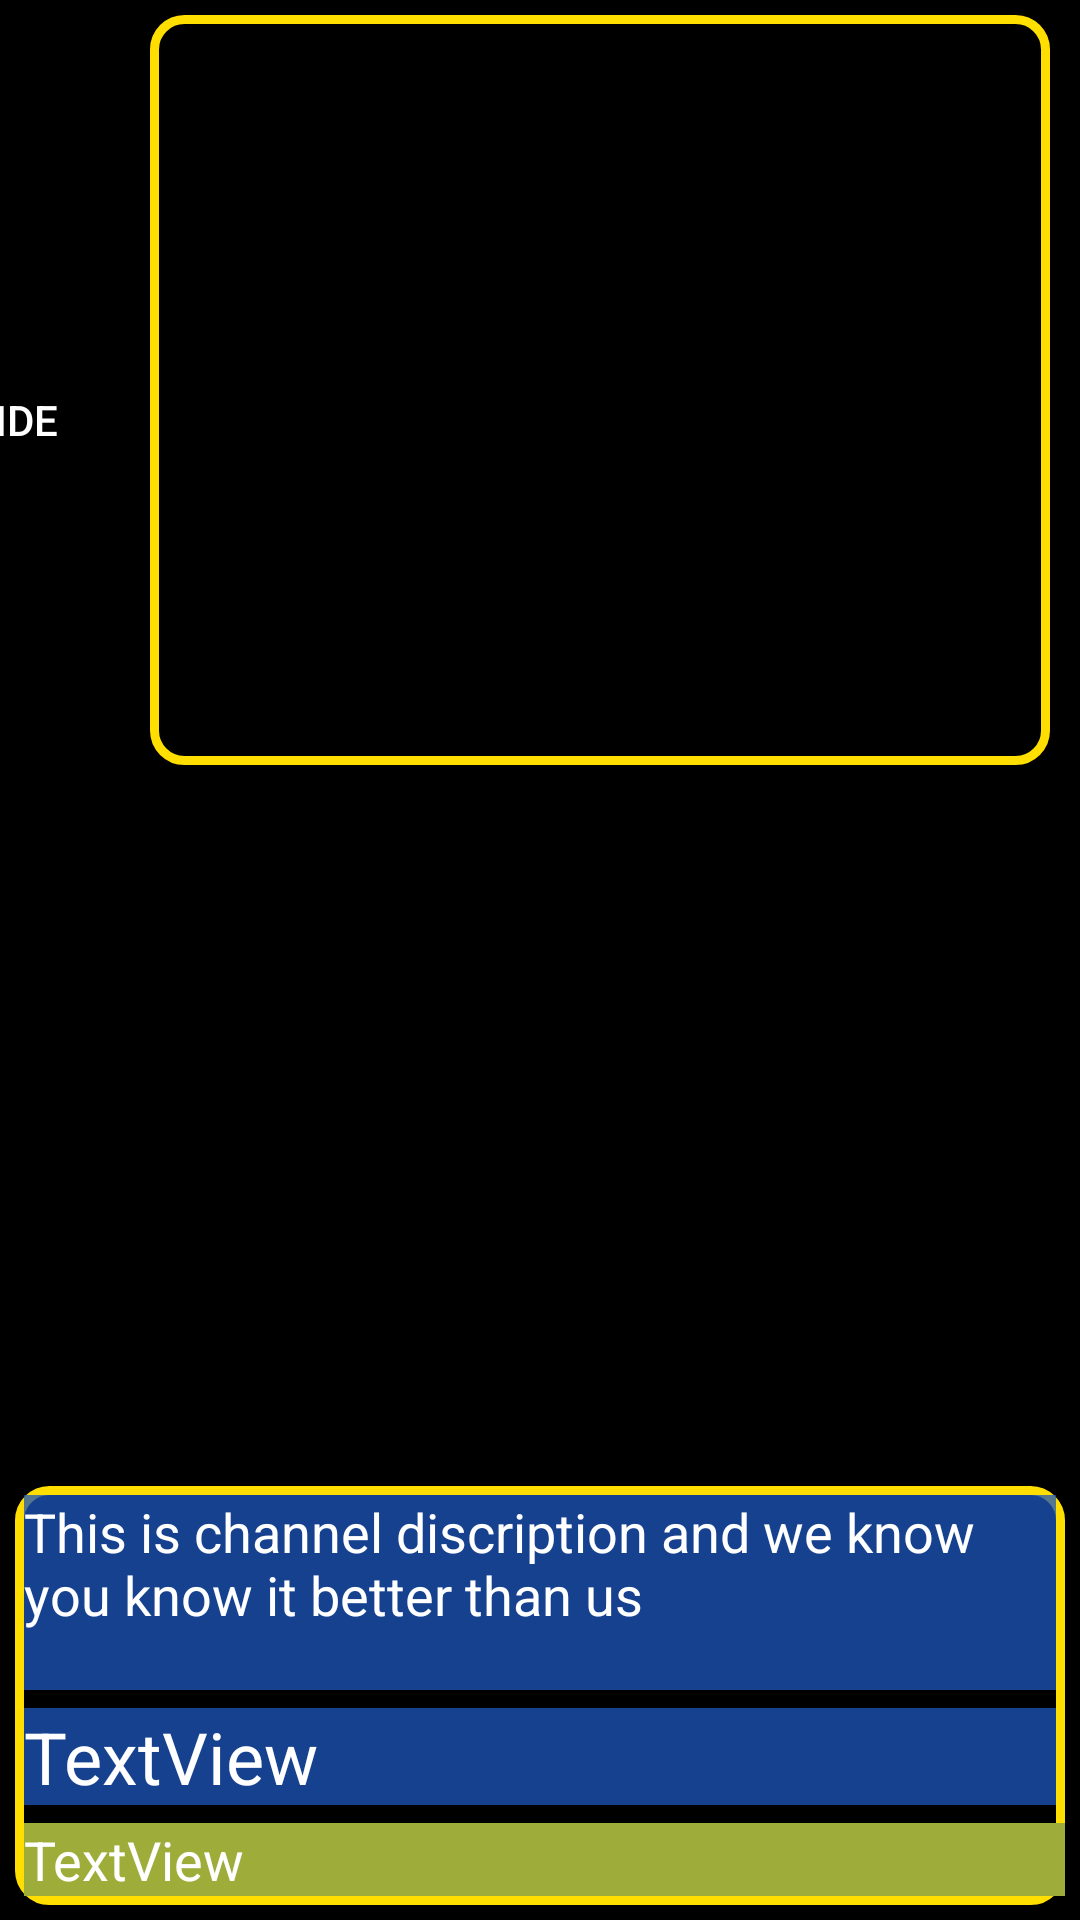

Here is an Android app screen rendered from its layout file. Give the layout XML and the strings, colors and styles it references.
<!-- AndroidManifest.xml: application theme AppTheme -->
<!-- res/layout/activity_vlc.xml -->
<FrameLayout xmlns:android="http://schemas.android.com/apk/res/android"
    xmlns:tools="http://schemas.android.com/tools"
    android:layout_width="match_parent"
    android:layout_height="match_parent"
    android:background="@android:color/background_dark"
    android:keepScreenOn="true"
    android:onClick="initView">

    <FrameLayout
        android:id="@+id/video_surface_frame"
        android:layout_width="match_parent"
        android:layout_height="match_parent"
        android:layout_gravity="center"
        android:foregroundGravity="clip_horizontal|clip_vertical"
        android:onClick="initView"
        tools:ignore="true">

        <ViewStub
            android:id="@+id/surface_stub"
            android:layout_width="match_parent"
            android:layout_height="match_parent"
            android:layout="@layout/surface_view" />

        <ViewStub
            android:id="@+id/subtitles_surface_stub"
            android:layout_width="1dp"
            android:layout_height="1dp"
            android:layout="@layout/surface_view" />

        <ViewStub
            android:id="@+id/texture_stub"
            android:layout_width="match_parent"
            android:layout_height="match_parent"
            android:layout="@layout/texture_view" />

        <LinearLayout
            android:id="@+id/cpanel"
            android:layout_width="wrap_content"
            android:layout_height="wrap_content"
            android:layout_gravity="right"
            android:layout_marginTop="5dp"
            android:gravity="right"
            android:orientation="horizontal">

            <Button
                android:id="@+id/button3"
                android:layout_width="wrap_content"
                android:layout_height="wrap_content"
                android:layout_gravity="center"
                android:layout_marginRight="-8dp"
                android:background="@drawable/settingbtncolor"

                android:gravity="center"
                android:onClick="close"
                android:text="Hide" />

            <GridView
                android:id="@+id/channelgrid"
                android:layout_width="300dp"
                android:layout_height="250dp"
                android:layout_gravity="right"
                android:layout_margin="10dp"
                android:background="@drawable/epgdetails"
                android:columnWidth="80dp"
                android:gravity="right"

                android:horizontalSpacing="10dp"
                android:listSelector="@drawable/selected_cate"
                android:numColumns="1"
                android:stretchMode="columnWidth"
                android:verticalSpacing="10dp">

            </GridView>
        </LinearLayout>

        <LinearLayout
            android:id="@+id/epgpanel"
            android:layout_width="match_parent"
            android:layout_height="wrap_content"
            android:layout_gravity="bottom"
            android:layout_margin="5dp"
            android:background="@drawable/epgdetails"
            android:gravity="bottom"
            android:orientation="vertical">

            <TextView
                android:id="@+id/cdes"
                android:layout_width="match_parent"
                android:layout_height="65dp"
                android:layout_margin="3dp"
                android:background="#C11C57BD"
                android:inputType="textMultiLine"
                android:text="This is channel discription and we know you know it better than us"
                android:textAlignment="textStart"
                android:textColor="@android:color/white"
                android:textSize="18sp" />

            <TextView
                android:id="@+id/time"
                android:layout_width="match_parent"
                android:layout_height="wrap_content"
                android:layout_margin="3dp"
                android:background="#C11C57BD"
                android:text="TextView"
                android:textAlignment="viewStart"
                android:textColor="@android:color/white"
                android:textSize="24sp" />

            <LinearLayout
                android:layout_width="match_parent"
                android:layout_height="match_parent"
                android:orientation="horizontal">

                <TextView
                    android:id="@+id/currentchannel"
                    android:layout_width="460dp"
                    android:layout_height="wrap_content"
                    android:layout_gravity="center"
                    android:layout_margin="3dp"
                    android:background="#9EAC39"
                    android:gravity="center"
                    android:text="TextView"
                    android:textAlignment="viewStart"
                    android:textColor="@android:color/white"
                    android:textSize="18sp" />

                <TextView
                    android:id="@+id/nextchannel"
                    android:layout_width="484dp"
                    android:layout_height="wrap_content"
                    android:layout_gravity="center"
                    android:layout_margin="3dp"
                    android:layout_marginLeft="5dp"
                    android:background="#E2DEDE"
                    android:gravity="center"
                    android:inputType="textMultiLine|textImeMultiLine"
                    android:text="TextView"
                    android:textAlignment="viewStart"
                    android:textColor="#111111"
                    android:textSize="18sp" />
            </LinearLayout>
        </LinearLayout>

    </FrameLayout>
</FrameLayout>
<!-- res/layout/surface_view.xml (included above) -->
<?xml version="1.0" encoding="utf-8"?>
<SurfaceView xmlns:android="http://schemas.android.com/apk/res/android"
    android:layout_width="match_parent"
    android:layout_height="match_parent">
</SurfaceView>
<!-- resources referenced by this layout -->
<resources>
  <!-- drawable epgdetails (drawable) -->
  <?xml version="1.0" encoding="utf-8"?>
  <selector xmlns:android="http://schemas.android.com/apk/res/android">
  
      <item>
          <shape android:shape="rectangle">
  
              <stroke android:width="3dp" android:color="#FFDE00"/>
              <corners android:radius="10dp"/>
          </shape>
      </item>
  </selector>
  <!-- drawable selected_cate (drawable) -->
  <?xml version="1.0" encoding="utf-8"?>
  <selector xmlns:android="http://schemas.android.com/apk/res/android">
      
      <item
          android:state_pressed="true"
  android:drawable="@drawable/cat_selector"/>
      
      <item
          android:drawable="@drawable/category_selector"
          />
  
      <item android:state_selected="true"
  
          android:drawable="@drawable/cat_selector"  />
  
  
  </selector>
  <style name="AppTheme" parent="@style/Theme.AppCompat.NoActionBar" />
  <!-- drawable cat_selector (drawable) -->
  <?xml version="1.0" encoding="utf-8"?>
  <selector xmlns:android="http://schemas.android.com/apk/res/android">
  
      <item>
          <shape android:shape="rectangle">
  
              <stroke android:width="3dp" android:color="#F00D0D"/>
              <corners android:radius="10dp"/>
          </shape>
      </item>
  </selector>
  <!-- drawable category_selector (drawable) -->
  <?xml version="1.0" encoding="utf-8"?>
  <selector xmlns:android="http://schemas.android.com/apk/res/android">
      <item>
          <shape android:shape="rectangle">
  
              <stroke android:width="3dp" android:color="#FFEB3B"/>
              <corners android:radius="10dp"/>
          </shape>
      </item>
  </selector>
</resources>
